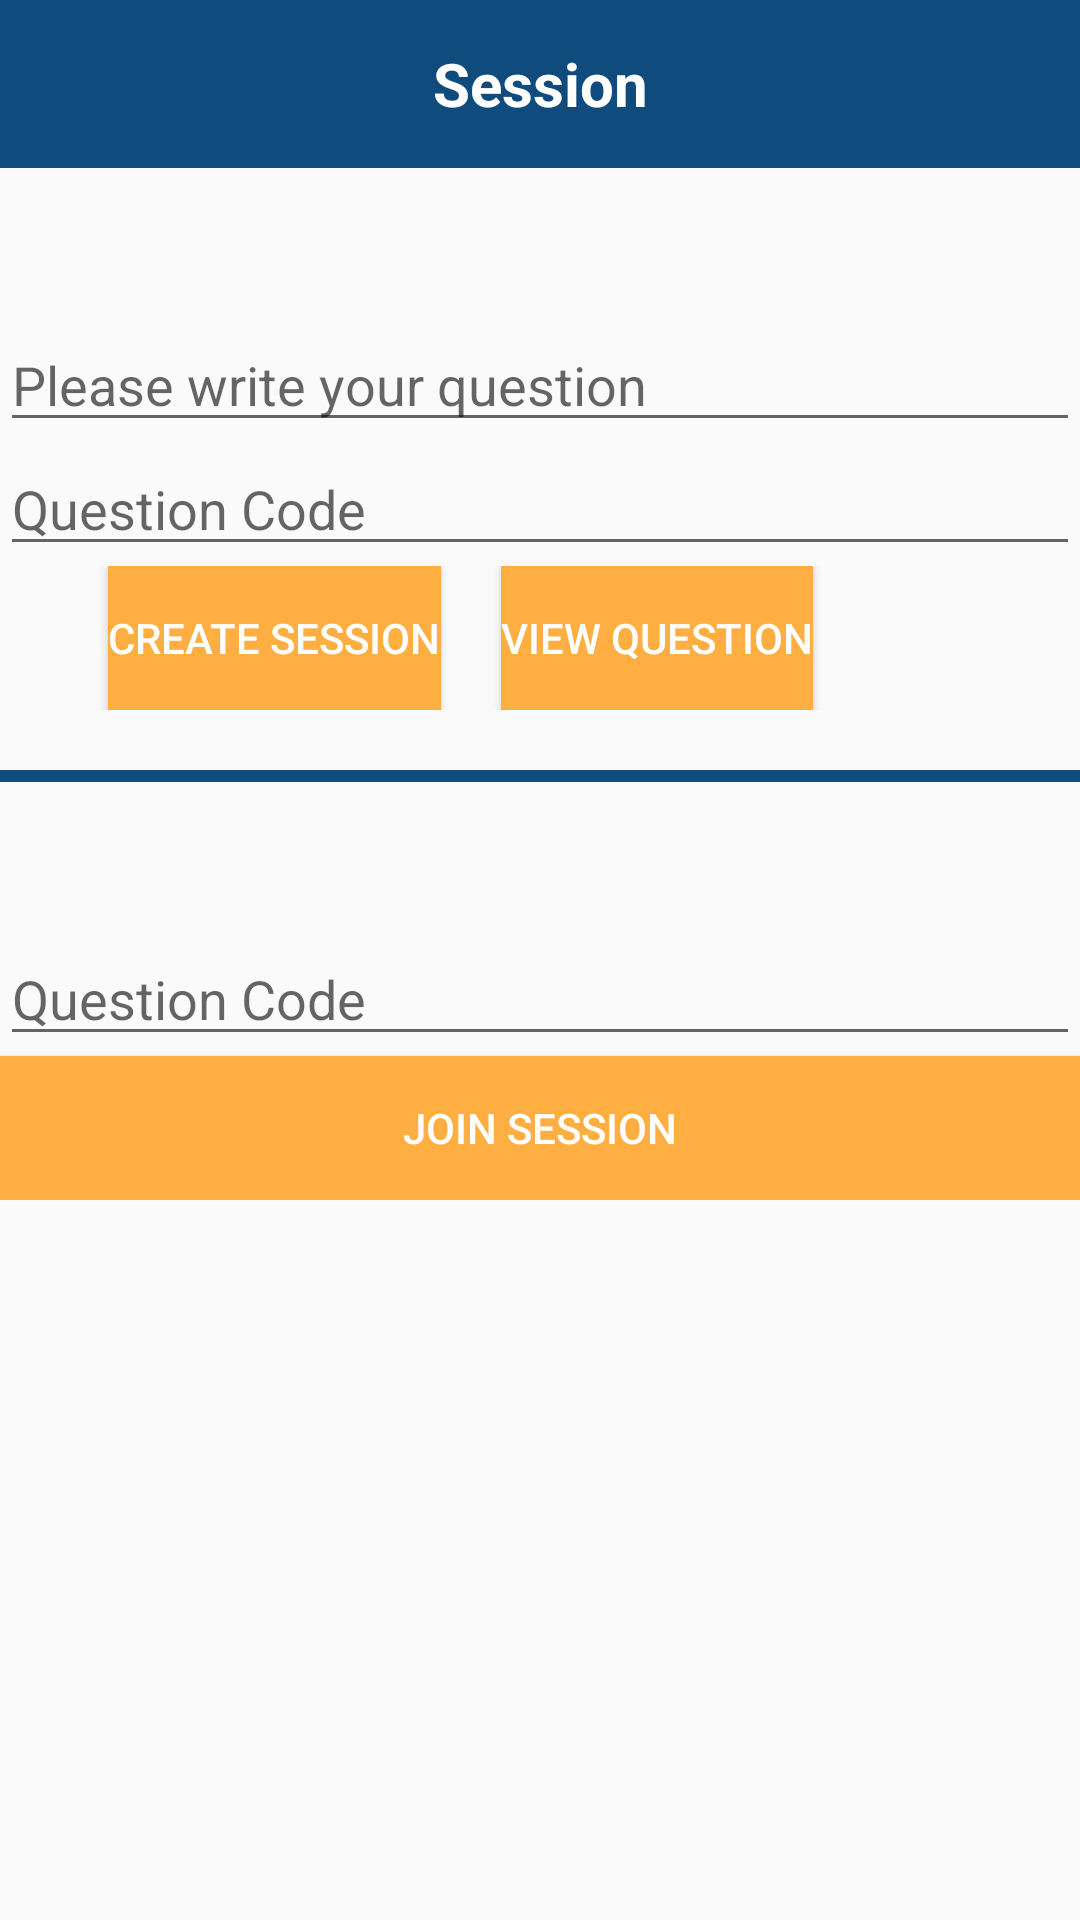

Android layout source for this screen:
<!-- AndroidManifest.xml: application theme AppTheme -->
<!-- res/layout/activity_session.xml -->
<?xml version="1.0" encoding="utf-8"?>
<androidx.constraintlayout.widget.ConstraintLayout xmlns:android="http://schemas.android.com/apk/res/android"
    xmlns:app="http://schemas.android.com/apk/res-auto"
    xmlns:tools="http://schemas.android.com/tools"
    android:layout_width="match_parent"
    android:layout_height="match_parent"
    tools:context=".SessionActivity"
    android:textAlignment="center"
    android:background="@color/colorBackgroung">

    <ScrollView
        android:layout_width="match_parent"
        android:layout_height="match_parent">

        <LinearLayout
            android:layout_width="match_parent"
            android:layout_height="wrap_content"
            android:orientation="vertical" >

            <TextView
                android:id="@+id/textViewLogin"
                android:layout_width="match_parent"
                android:layout_height="56dp"
                android:background="@color/colorDarkBlue"
                android:gravity="center"
                android:text="@string/session"
                android:textColor="@color/colorWhite"
                android:textSize="20dp"
                android:textStyle="bold" />

            <EditText
                android:id="@+id/sQuestionLabel"
                android:layout_width="match_parent"
                android:layout_height="wrap_content"
                android:layout_marginTop="50dp"
                android:ems="10"
                android:gravity="start|top"
                android:hint="@string/question"
                android:inputType="textMultiLine" />

            <EditText
                android:id="@+id/sQuestionCode"
                android:layout_width="match_parent"
                android:layout_height="wrap_content"
                android:ems="10"
                android:hint="@string/questionCode"
                android:inputType="number" />

            <androidx.constraintlayout.widget.ConstraintLayout
                android:layout_width="match_parent"
                android:layout_height="match_parent">

                <Button
                    android:id="@+id/sCreateButton"
                    android:layout_width="wrap_content"
                    android:layout_height="wrap_content"
                    android:layout_marginStart="36dp"
                    android:layout_marginLeft="36dp"
                    android:background="@color/colorOrange"
                    android:text="@string/createSession"
                    android:textColor="@color/colorWhite"
                    app:layout_constraintBottom_toBottomOf="parent"
                    app:layout_constraintStart_toStartOf="parent"
                    app:layout_constraintTop_toTopOf="parent"
                    app:layout_constraintVertical_bias="0.0" />

                <Button
                    android:id="@+id/viewButton"
                    android:layout_width="wrap_content"
                    android:layout_height="wrap_content"
                    android:layout_marginStart="72dp"
                    android:layout_marginLeft="20dp"
                    android:background="@color/colorOrange"
                    android:text="@string/view_question"
                    android:textColor="@color/colorWhite"
                    app:layout_constraintBottom_toBottomOf="parent"
                    app:layout_constraintEnd_toEndOf="parent"
                    app:layout_constraintHorizontal_bias="0.0"
                    app:layout_constraintStart_toEndOf="@+id/sCreateButton"
                    app:layout_constraintTop_toTopOf="parent"
                    app:layout_constraintVertical_bias="0.0" />
            </androidx.constraintlayout.widget.ConstraintLayout>

            <View
                android:layout_width="wrap_content"
                android:layout_height="4dp"
                android:layout_marginTop="20dp"
                android:background="@color/colorDarkBlue" />

            <EditText
                android:id="@+id/sQuestionCodeJoin"
                android:layout_width="match_parent"
                android:layout_height="wrap_content"
                android:layout_marginTop="50dp"
                android:ems="10"
                android:hint="@string/questionCode"
                android:inputType="number" />

            <Button
                android:id="@+id/sJoinSession"
                android:layout_width="match_parent"
                android:layout_height="wrap_content"
                android:background="@color/colorOrange"
                android:text="@string/joinSession"
                android:textColor="@color/colorWhite" />

        </LinearLayout>
    </ScrollView>

</androidx.constraintlayout.widget.ConstraintLayout>
<!-- resources referenced by this layout -->
<resources>
  <color name="colorDarkBlue">#104b7d</color>
  <color name="colorOrange">#ffaf41</color>
  <color name="colorWhite">#FFFFFF</color>
  <string name="createSession">Create Session</string>
  <string name="joinSession">Join Session</string>
  <string name="question">Please write your question</string>
  <string name="questionCode">Question Code</string>
  <string name="session">Session</string>
  <string name="view_question">View question</string>
  <style name="AppTheme" parent="Theme.AppCompat.Light.DarkActionBar">
          
          <item name="colorPrimary">@color/colorBlue</item>
  
  
      </style>
  <color name="colorBlue">#4A89C8</color>
</resources>
